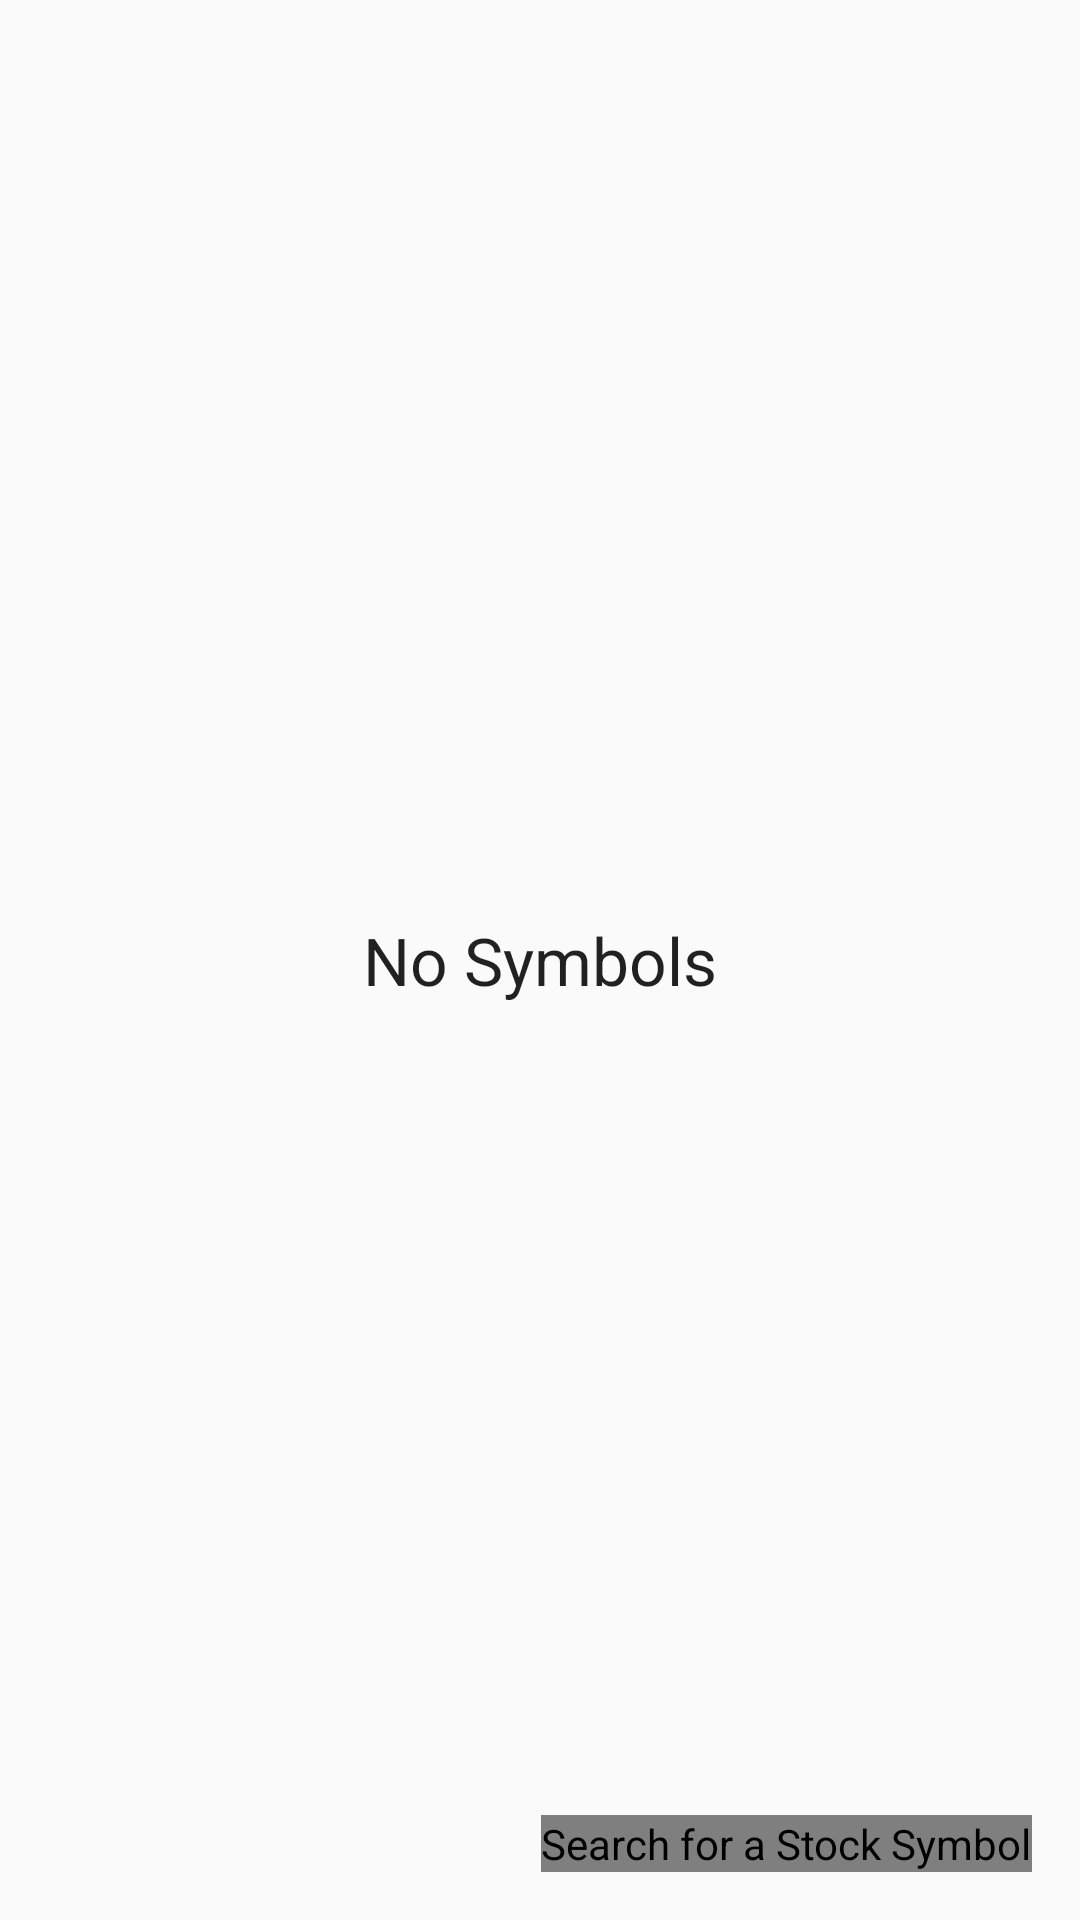

The Android layout XML behind this screen, and the referenced resources:
<!-- AndroidManifest.xml: application theme AppTheme -->
<!-- res/layout/activity_my_stocks.xml -->
<LinearLayout
    xmlns:android="http://schemas.android.com/apk/res/android"
    android:layout_width="match_parent"
    android:layout_height="match_parent"
    android:orientation="vertical"
    >

  <TextView
      android:layout_width="match_parent"
      android:layout_height="wrap_content"
      android:paddingTop="20dp"
      android:paddingBottom="20dp"
      android:layout_gravity="top"
      android:padding="6dp"
      android:textAppearance="?android:attr/textAppearanceLarge"
      android:id="@+id/textView_data_status"
      android:background="#ee5555"
      android:visibility="gone"
      android:gravity="center" />

  <FrameLayout
      xmlns:android="http://schemas.android.com/apk/res/android"
      xmlns:fab="http://schemas.android.com/tools"
      android:layout_width="match_parent"
      android:layout_height="0dp"
      android:layout_weight="1"
      >

    <android.support.v7.widget.RecyclerView
        android:id="@+id/recycler_view"
        android:layout_width="match_parent"
        android:layout_height="match_parent"
        />

    <TextView
        android:id="@+id/textView_symbol_list_empty"
        android:layout_width="match_parent"
        android:layout_height="match_parent"
        android:gravity="center"
        android:textAppearance="?android:textAppearanceLarge"
        android:text="@string/widget_list_empty" />


    <com.melnykov.fab.FloatingActionButton
        android:id="@+id/fab"
        android:layout_width="wrap_content"
        android:layout_height="wrap_content"
        android:layout_gravity="bottom|right"
        android:layout_margin="16dp"
        android:src="@drawable/ic_add_white_24dp"
        fab:fab_colorNormal="@color/material_blue_500"
        fab:fab_colorPressed="@color/material_blue_600"
        fab:fab_colorRipple="@color/ripple"
        fab:fab_shadow="true"
        fab:fab_type="normal"
        fab:layout_anchor="recycler_view"
        fab:layout_anchorGravity="bottom | end"
        android:contentDescription="@string/content_test"
        android:focusable="true"
        />
  </FrameLayout>

</LinearLayout>
<!-- resources referenced by this layout -->
<resources>
  <color name="material_blue_500">#2196F3</color>
  <string name="content_test">Search for a Stock Symbol</string>
  <string name="widget_list_empty">No Symbols</string>
  <style name="AppTheme" parent="Theme.AppCompat.Light.DarkActionBar">
          
          <item name="colorPrimary">@color/colorPrimary</item>
          <item name="colorPrimaryDark">@color/colorPrimaryDark</item>
          <item name="colorAccent">@color/colorAccent</item>
      </style>
  <color name="colorPrimary">#3F51B5</color>
  <color name="colorPrimaryDark">#303F9F</color>
  <color name="colorAccent">#FF4081</color>
</resources>
